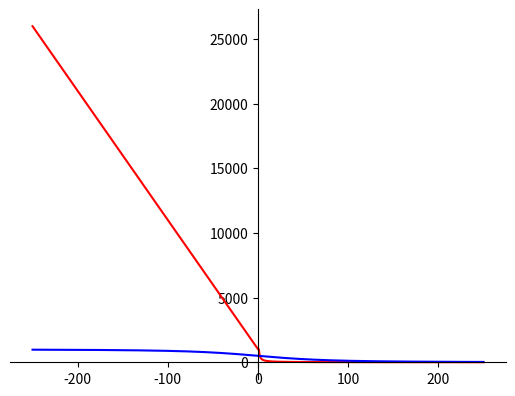

Python code for this plot:
# if(reward >= 1.0){
#     reward = 1000 / reward;
#     printsvsv("addr ", addr, "woned reward1: ", (int)reward);
# } else if( reward < 1.0 && reward > 0.0 ){
#     reward = 1000 + (reward * 10);
#     printsvsv("addr ", addr, "woned reward2: ", (int)reward);
# } else {
#     reward = 1000 + 100 * (reward * -1);
#     printsvsv("addr ", addr, "woned reward3: ", (int)reward);
# }

# Implementation of matplotlib function 
    
from cmath import log
import matplotlib.pyplot as plt
import numpy as np
import math 


# 100 linearly spaced numbers
x = np.linspace(-250,250,10000)

y = np.zeros(10000)
y2 = np.zeros(10000)
y3 = np.zeros(10000)

# the function, which is y = x^2 here
for i in range(len(x)):
    if( x[i] >= 1 ):
        y[i] = 1000 / x[i]
    elif ( x[i] < 1 and x[i] > 0):
        y[i] = 1000 + (x[i] * 10)
    else:
        y[i] = 1000 + 100 * (x[i] * -1)


    if( x[i] >= 1 ):
        y2[i] = 1000 / x[i]
    else:
        y2[i] = 1100 + (-1 * x[i] * 100)

    #y3[i] = (1000 / (1 + 2.71828**(x[i])))
    
    y2[i] =  ((1 / math.sqrt(7000+(x[i])*(x[i]))) * x[i]*-500) + 500          # (x[i]*-500 / math.sqrt(10000+(-1*x[i])**2) + 500)
    
    #y2[i] = (1000 / (1 + 2.71828**(0.02*x[i])))

# setting the axes at the centre
fig = plt.figure()
ax = fig.add_subplot(1, 1, 1)
ax.spines['left'].set_position('center')
ax.spines['bottom'].set_position('zero')
ax.spines['right'].set_color('none')
ax.spines['top'].set_color('none')
ax.xaxis.set_ticks_position('bottom')
ax.yaxis.set_ticks_position('left')

# plot the function
plt.plot(x,y, 'r')
plt.plot(x,y2, 'b')
#plt.plot(x,y3, 'g')

# show the plot
plt.show()
#fig.savefig('reward.png', format='png', dpi=600, bbox_inches='tight')
